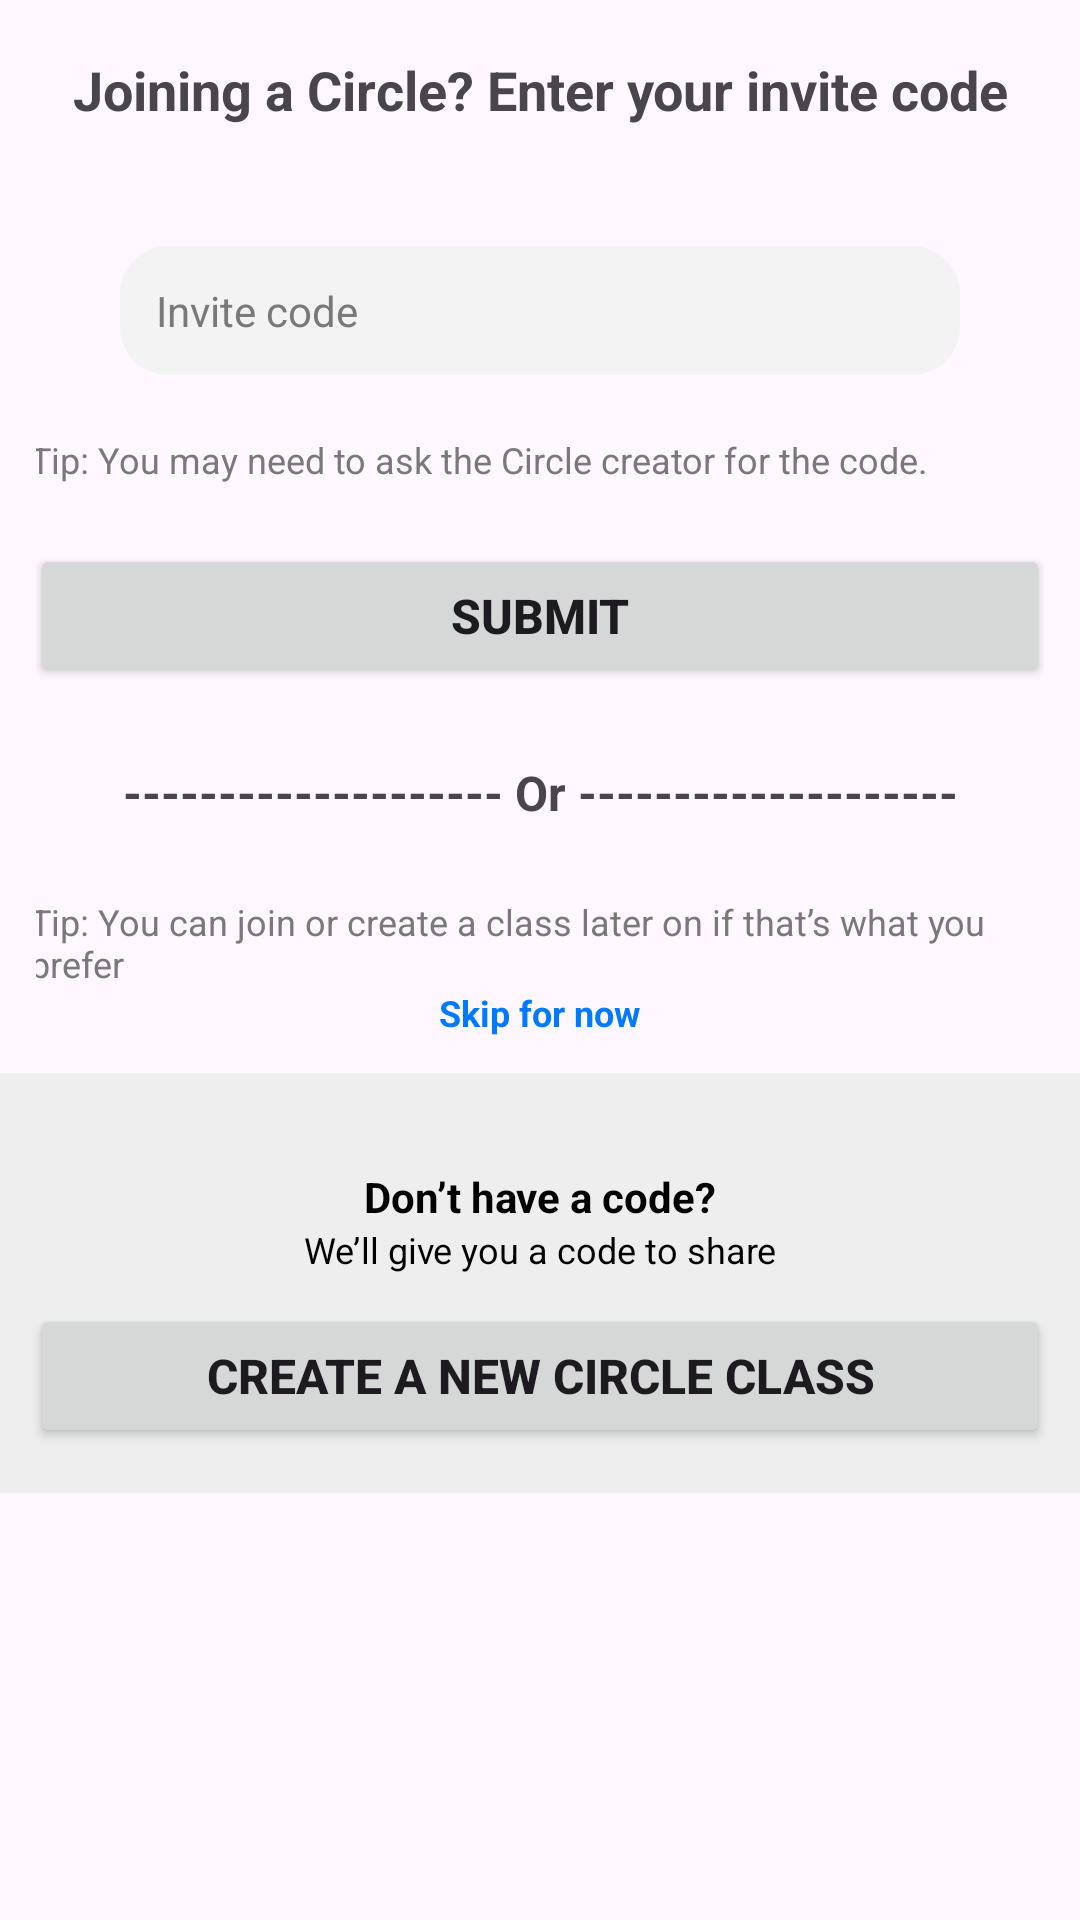

Android layout source for this screen:
<!-- AndroidManifest.xml: application theme Theme.Capstone -->
<!-- res/layout/activity_circle.xml -->
<?xml version="1.0" encoding="utf-8"?>
<LinearLayout
    xmlns:android="http://schemas.android.com/apk/res/android"
    xmlns:app="http://schemas.android.com/apk/res-auto"
    xmlns:tools="http://schemas.android.com/tools"
    android:layout_width="match_parent"
    android:layout_height="match_parent"
    android:orientation="vertical"
    android:layout_gravity="center_horizontal"
    tools:context=".CircleActivity">

    
    <LinearLayout
        android:layout_width="match_parent"
        android:layout_height="60dp"
        android:orientation="vertical"
        android:gravity="center">

        <TextView
            android:layout_width="match_parent"
            android:layout_height="wrap_content"
            android:textAlignment="center"
            android:text="Joining a Circle? Enter your invite code"
            android:textStyle="bold"
            android:textSize="18dp"/>

    </LinearLayout>

    
    <LinearLayout
        android:layout_width="match_parent"
        android:layout_height="wrap_content"
        android:orientation="vertical"
        android:gravity="center"
        android:padding="12dp">

        <EditText
            android:layout_width="280dp"
            android:layout_height="wrap_content"
            android:layout_gravity="center"
            android:background="@drawable/input_box"
            android:hint="Invite code"
            android:inputType="text"
            android:padding="12dp"
            android:textColor="@color/light_gray"
            android:textColorHint="@color/light_gray"
            android:textSize="14dp"
            android:layout_marginTop="10dp"
            android:id="@+id/invite_code_input"/>
        <TextView
            android:layout_width="340dp"
            android:layout_height="wrap_content"
            android:text="Tip: You may need to ask the Circle creator for the code."
            android:textColor="@color/light_gray"
            android:layout_margin="20dp"
            android:textSize="12dp"/>
        <Button
            android:layout_width="340dp"
            android:layout_height="wrap_content"
            android:text="Submit"
            android:textSize="16dp"
            android:textStyle="bold"
            android:padding="10dp"
            android:id="@+id/submit_button"/>


        <TextView
            android:layout_width="340dp"
            android:layout_height="wrap_content"
            android:textAlignment="center"
            android:text="-------------------- Or --------------------"
            android:textStyle="bold"
            android:layout_margin="24dp"
            android:textSize="16dp"/>

        <TextView
            android:layout_width="340dp"
            android:layout_height="wrap_content"
            android:text="Tip: You can join or create a class later on if that’s what you prefer"
            android:textColor="@color/light_gray"
            android:textSize="12dp" />
        <TextView
            android:layout_width="wrap_content"
            android:layout_height="wrap_content"
            android:text="Skip for now"
            android:textColor="@color/light_blue"
            android:textSize="12dp"
            android:textStyle="bold"
            android:id="@+id/skip"/>

    </LinearLayout>

    
    <LinearLayout
        android:layout_width="match_parent"
        android:layout_height="140dp"
        android:gravity="bottom|center"
        android:orientation="vertical"
        android:background="@color/bg_gray"
        android:padding="5dp">

        <TextView
            android:layout_width="340dp"
            android:layout_height="wrap_content"
            android:textAlignment="center"
            android:text="Don’t have a code?"
            android:textColor="@color/black"
            android:textStyle="bold"
            android:textSize="14dp"/>
        <TextView
            android:layout_width="340dp"
            android:layout_height="wrap_content"
            android:textAlignment="center"
            android:text="We’ll give you a code to share"
            android:textColor="@color/black"
            android:textSize="12dp"/>
        <Button
            android:layout_width="340dp"
            android:layout_height="wrap_content"
            android:gravity="center"
            android:text="Create a new Circle Class"
            android:textSize="16dp"
            android:textStyle="bold"
            android:padding="10dp"
            android:layout_margin="10dp"
            android:id="@+id/create_circle_button"/>
    </LinearLayout>

</LinearLayout>
<!-- resources referenced by this layout -->
<resources>
  <color name="bg_gray">#EEEEEE</color>
  <color name="black">#FF000000</color>
  <color name="light_blue">#007AFF</color>
  <color name="light_gray">#797979</color>
  <!-- drawable input_box (drawable) -->
  <?xml version="1.0" encoding="utf-8"?>
  <shape xmlns:android="http://schemas.android.com/apk/res/android"
      android:shape="rectangle">
      <corners android:radius="16dp"/>
      <solid android:color="@color/input_light_gray"/>
  
  </shape>
  <style name="Theme.Capstone" parent="Base.Theme.Capstone" />
  <color name="input_light_gray">#F3F3F3</color>
  <style name="Base.Theme.Capstone" parent="Theme.Material3.DayNight.NoActionBar">
          
           <item name="colorPrimary">@color/light_blue</item>
      </style>
</resources>
